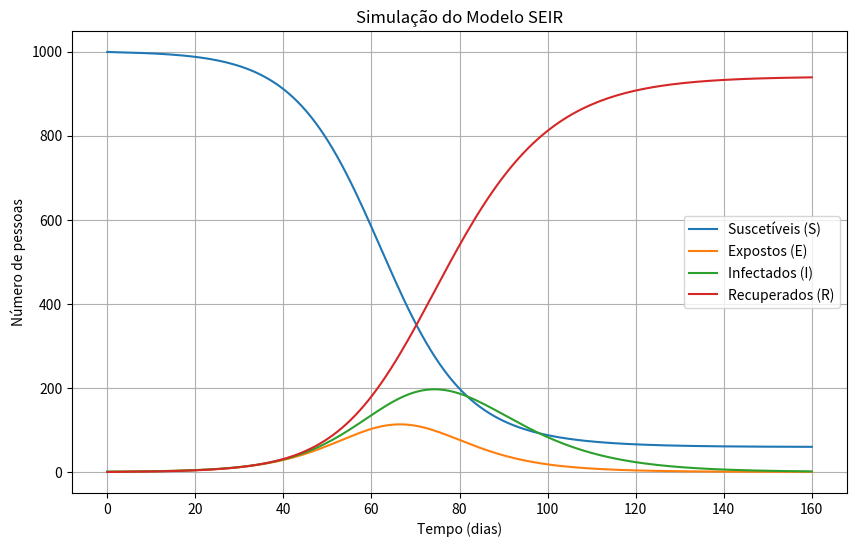

The matplotlib source for this figure:
import numpy as np
import matplotlib.pyplot as plt
from scipy.integrate import odeint

# ----------------------------
# MODELO SEIR
# ----------------------------

# População total
N = 1000

# Condições iniciais
S0 = 999   # suscetíveis
E0 = 0     # expostos
I0 = 1     # infectados
R0 = 0     # recuperados

# Parâmetros do modelo
beta = 0.3      # taxa de transmissão
sigma = 1/5     # taxa de incubação
gamma = 1/10    # taxa de recuperação

# Tempo da simulação (160 dias)
t = np.linspace(0, 160, 160)

# ---------------------------------
# FUNÇÃO DO SISTEMA SEIR
# ---------------------------------

def modelo_seir(y, t, N, beta, sigma, gamma):
    
    # Separando as variáveis
    S, E, I, R = y

    # Equações diferenciais
    dSdt = -beta * S * I / N
    
    dEdt = (beta * S * I / N) - (sigma * E)
    
    dIdt = (sigma * E) - (gamma * I)
    
    dRdt = gamma * I

    return dSdt, dEdt, dIdt, dRdt

# Vetor inicial
y0 = S0, E0, I0, R0

# Resolvendo o sistema
resultado = odeint(
    modelo_seir,
    y0,
    t,
    args=(N, beta, sigma, gamma)
)

# Separando resultados
S = resultado[:, 0]
E = resultado[:, 1]
I = resultado[:, 2]
R = resultado[:, 3]

# ---------------------------------
# GRÁFICO
# ---------------------------------

plt.figure(figsize=(10,6))

plt.plot(t, S, label='Suscetíveis (S)')
plt.plot(t, E, label='Expostos (E)')
plt.plot(t, I, label='Infectados (I)')
plt.plot(t, R, label='Recuperados (R)')

plt.xlabel('Tempo (dias)')
plt.ylabel('Número de pessoas')

plt.title('Simulação do Modelo SEIR')

plt.legend()

plt.grid(True)

plt.savefig("grafico.png")

plt.show()
